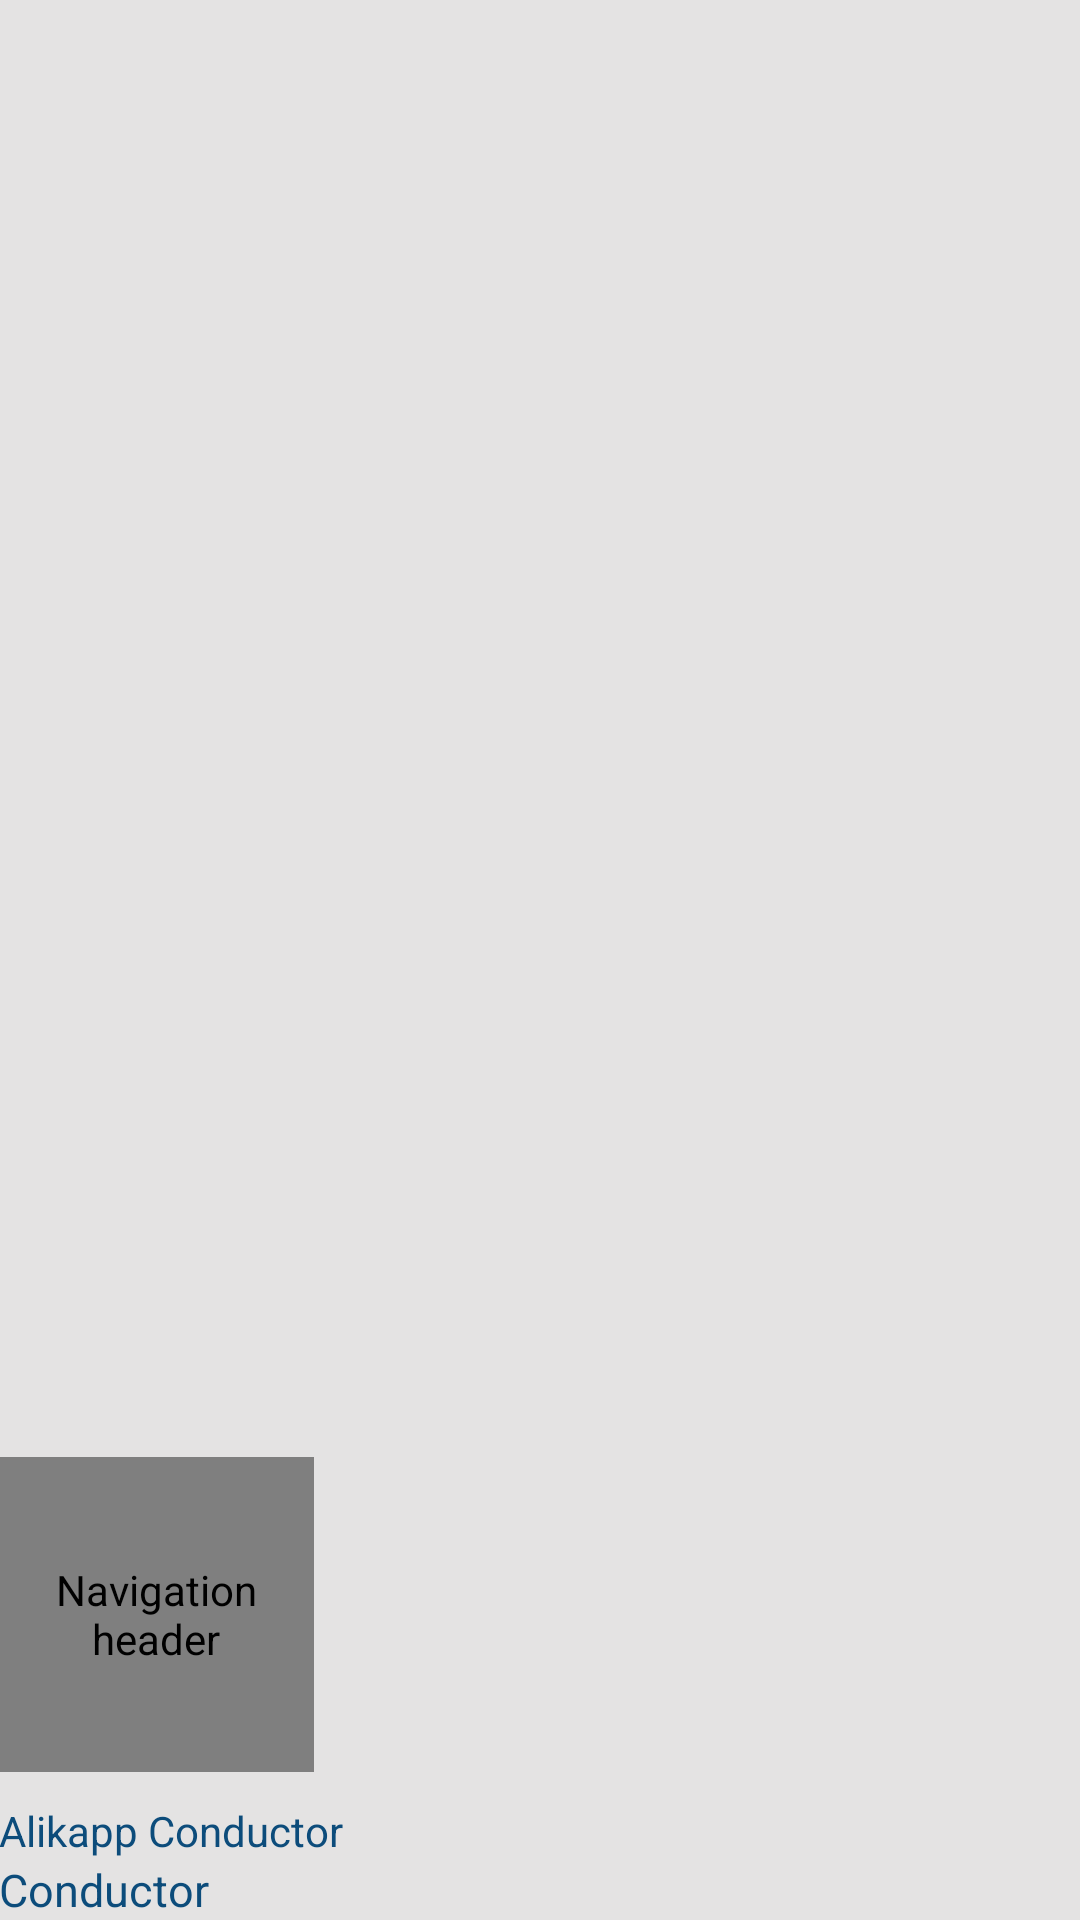

Here is an Android app screen rendered from its layout file. Give the layout XML and the strings, colors and styles it references.
<!-- AndroidManifest.xml: application theme Theme.AppCompat.DayNight.NoActionBar -->
<!-- res/layout/nav_header_main.xml -->
<?xml version="1.0" encoding="utf-8"?>
<LinearLayout xmlns:android="http://schemas.android.com/apk/res/android"
    xmlns:app="http://schemas.android.com/apk/res-auto"
    android:layout_width="match_parent"
    android:layout_height="wrap_content"
    android:background="@color/AlikappGris"
    android:gravity="bottom"
    android:orientation="vertical"
    android:paddingLeft="@dimen/activity_horizontal_margin"
    android:paddingTop="@dimen/activity_vertical_margin"
    android:paddingRight="@dimen/activity_horizontal_margin"
    android:paddingBottom="@dimen/activity_vertical_margin"
    >

    <de.hdodenhof.circleimageview.CircleImageView
        android:id="@+id/imageView"
        android:layout_width="105dp"
        android:layout_height="105dp"
        android:contentDescription="@string/nav_header_desc"
        android:layout_marginTop="25dp"
        android:src="@mipmap/logo_alikapp" />

    <TextView
        android:layout_width="match_parent"
        android:layout_height="wrap_content"
        android:layout_marginTop="10dp"
        android:text="Alikapp Conductor"
        android:textColor="@color/AlikappBluelive"
        android:textAppearance="@style/TextAppearance.AppCompat.Body1" />

    <TextView
        android:id="@+id/nombreManu"
        android:layout_width="wrap_content"
        android:layout_height="wrap_content"
        android:text="Conductor"
        android:textColor="@color/AlikappBluelive"
        android:textSize="15sp"/>
</LinearLayout>
<!-- resources referenced by this layout -->
<resources>
  <color name="AlikappBluelive">#0c4c7b</color>
  <color name="AlikappGris">#E4E3E3</color>
  <!-- mipmap logo_alikapp: png bitmap (mipmap-xxxhdpi, 101535 bytes) -->
  <string name="nav_header_desc">Navigation header</string>
</resources>
